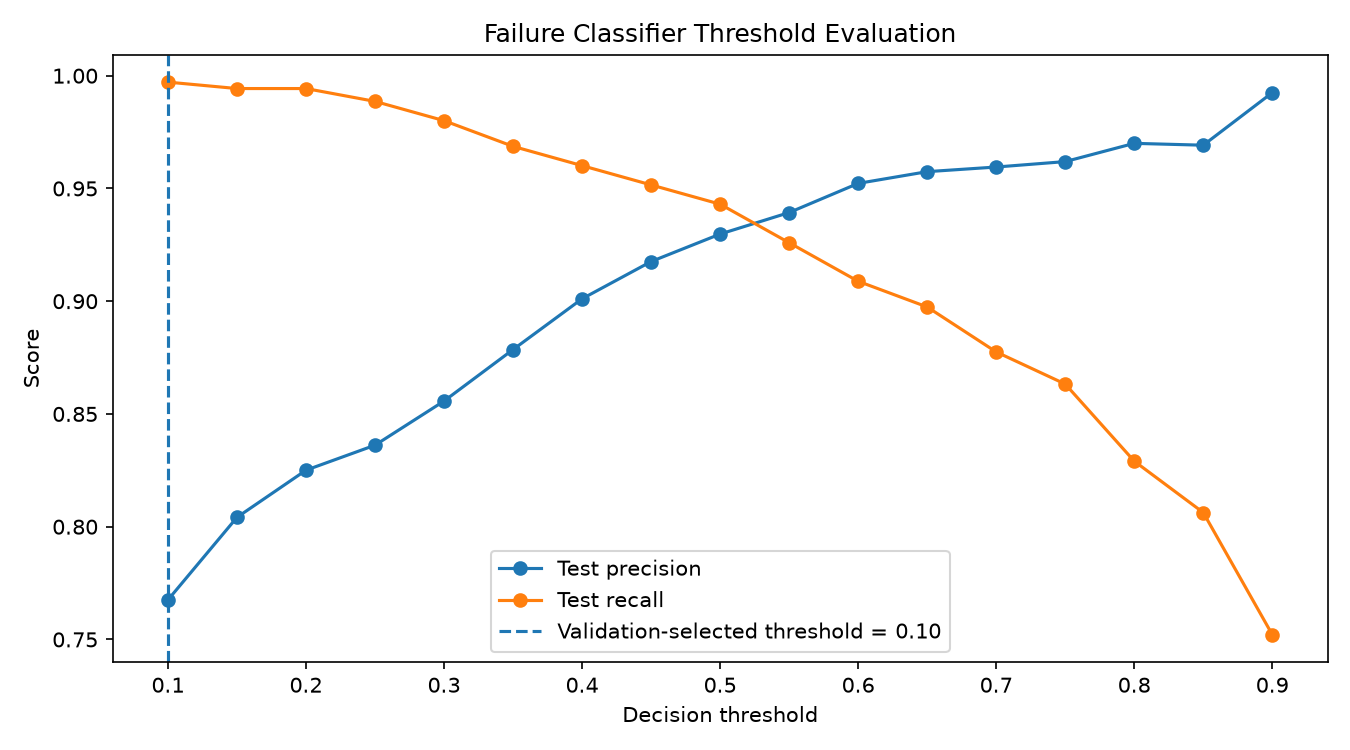

The data file committed next to this chart (first rows):
threshold, precision, recall, f1, true_positives, false_positives, true_negatives, false_negatives, selected_on_validation
0.1, 0.7675, 0.9972, 0.8674, 350, 106, 743, 1, True
0.15, 0.8041, 0.9943, 0.8892, 349, 85, 764, 2, False
0.2, 0.8251, 0.9943, 0.9018, 349, 74, 775, 2, False
0.25, 0.8361, 0.9886, 0.906, 347, 68, 781, 4, False
0.3, 0.8557, 0.9801, 0.9137, 344, 58, 791, 7, False
0.35, 0.8786, 0.9687, 0.9214, 340, 47, 802, 11, False
0.4, 0.9011, 0.9601, 0.9297, 337, 37, 812, 14, False
0.45, 0.9176, 0.9516, 0.9343, 334, 30, 819, 17, False
0.5, 0.9298, 0.943, 0.9364, 331, 25, 824, 20, False
0.55, 0.9393, 0.9259, 0.9326, 325, 21, 828, 26, False
0.6, 0.9522, 0.9088, 0.93, 319, 16, 833, 32, False
0.65, 0.9574, 0.8974, 0.9265, 315, 14, 835, 36, False
0.7, 0.9595, 0.8775, 0.9167, 308, 13, 836, 43, False
0.75, 0.9619, 0.8632, 0.9099, 303, 12, 837, 48, False
0.8, 0.97, 0.8291, 0.894, 291, 9, 840, 60, False
0.85, 0.9692, 0.8063, 0.8802, 283, 9, 840, 68, False
0.9, 0.9925, 0.7521, 0.8558, 264, 2, 847, 87, False
